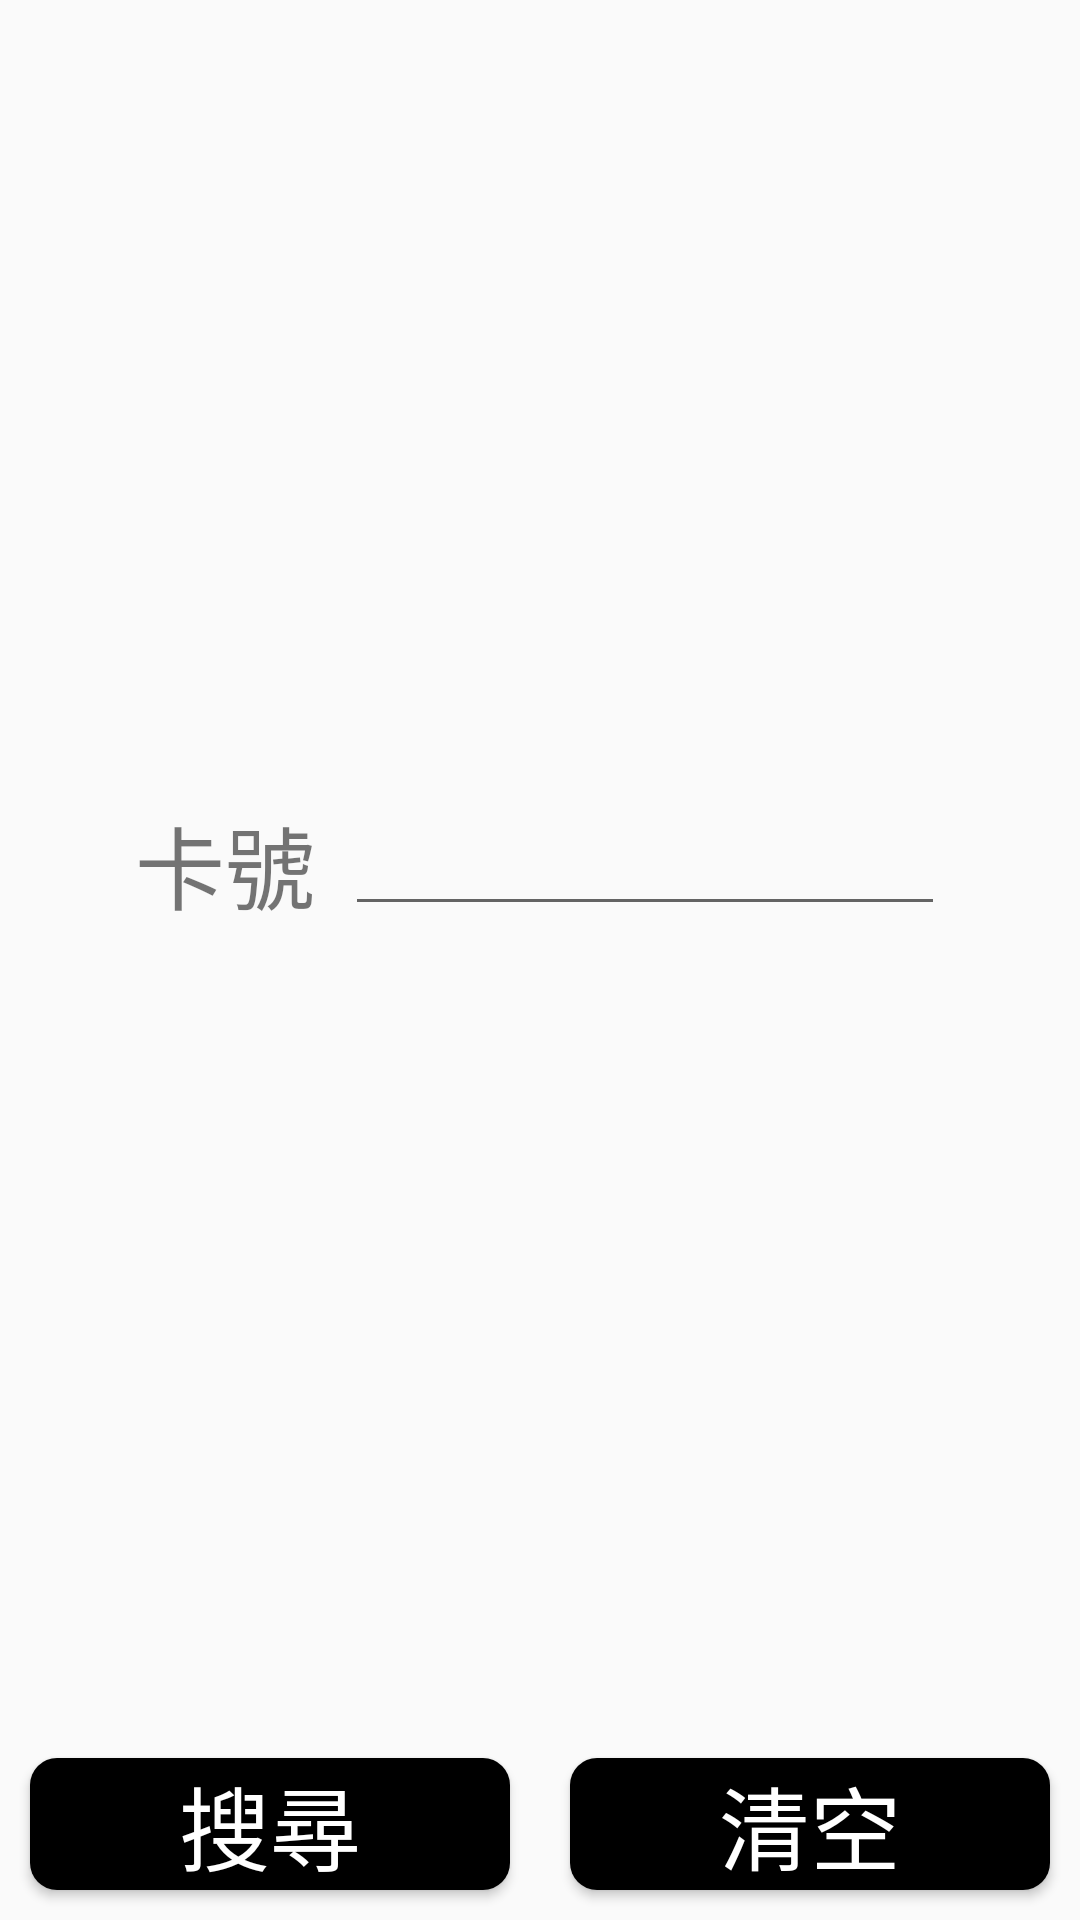

Write the Android layout XML for this screen, with the resource values it uses.
<!-- AndroidManifest.xml: application theme AppTheme -->
<!-- res/layout/fragment_search_by_no.xml -->
<?xml version="1.0" encoding="utf-8"?>
<LinearLayout xmlns:android="http://schemas.android.com/apk/res/android"
    xmlns:app="http://schemas.android.com/apk/res-auto"
    xmlns:tools="http://schemas.android.com/tools"
    android:layout_width="match_parent"
    android:layout_height="match_parent"
    android:orientation="vertical">

    <LinearLayout
        android:gravity="center"
        android:layout_weight="9"
        android:layout_width="match_parent"
        android:layout_height="0dp"
        android:layout_gravity="center"
        android:orientation="horizontal">
        <TextView
            android:text="卡號"
            android:textSize="30dp"
            android:id="@+id/Text_No"
            android:layout_width="wrap_content"
            android:layout_height="wrap_content"/>

        <EditText
            android:layout_marginLeft="10dp"
            android:singleLine="true"
            android:inputType="text"
            android:id="@+id/editText_No"
            android:layout_width="200dp"
            android:layout_height="wrap_content" />

    </LinearLayout>
    <LinearLayout
        android:layout_weight="1"
        android:layout_width="match_parent"
        android:orientation="horizontal"
        android:layout_height="0dp">
        <Button
            android:autoSizeTextType="uniform"
            android:layout_margin="10dp"
            android:layout_weight="1"
            android:background="@drawable/rec_button"
            android:textColor="@color/white"
            android:text="搜尋"
            android:textSize="36sp"
            android:id="@+id/btn_search_No"
            android:gravity="center"
            android:layout_width="0dp"
            android:layout_height="wrap_content">
        </Button>
        <Button
            android:autoSizeTextType="uniform"
            android:layout_margin="10dp"
            android:layout_weight="1"
            android:background="@drawable/rec_button"
            android:textColor="@color/white"
            android:text="清空"
            android:textSize="36sp"
            android:id="@+id/btn_clear_No"
            android:gravity="center"
            android:layout_width="0dp"
            android:layout_height="wrap_content">
        </Button>
    </LinearLayout>
</LinearLayout>
<!-- resources referenced by this layout -->
<resources>
  <color name="white">#FFFFFF</color>
  <!-- drawable rec_button (drawable) -->
  <?xml version="1.0" encoding="utf-8"?>
  <selector xmlns:android = "http://schemas.android.com/apk/res/android">
      <item android:state_pressed = "false">
          <shape android:shape = "rectangle">
              <solid android:color = "#000000"/>
              <corners android:radius="9dp"/>
          </shape>
      </item>
      <item android:state_pressed = "true">
          <shape android:shape = "rectangle">
              <solid android:color = "#7B7B7B"/>
              <corners android:radius="9dp"/>
          </shape>
      </item>
  </selector>
  <style name="AppTheme" parent="Theme.AppCompat.Light.NoActionBar" tools:override="true">
          <item name="colorPrimary">@color/colorPrimary</item>
          <item name="colorPrimaryDark">@color/colorPrimaryDark</item>
          <item name="colorAccent">@color/colorAccent</item>
      </style>
  <color name="colorPrimary">#1565C0</color>
  <color name="colorPrimaryDark">#FF00060B</color>
  <color name="colorAccent">#D81B60</color>
</resources>
